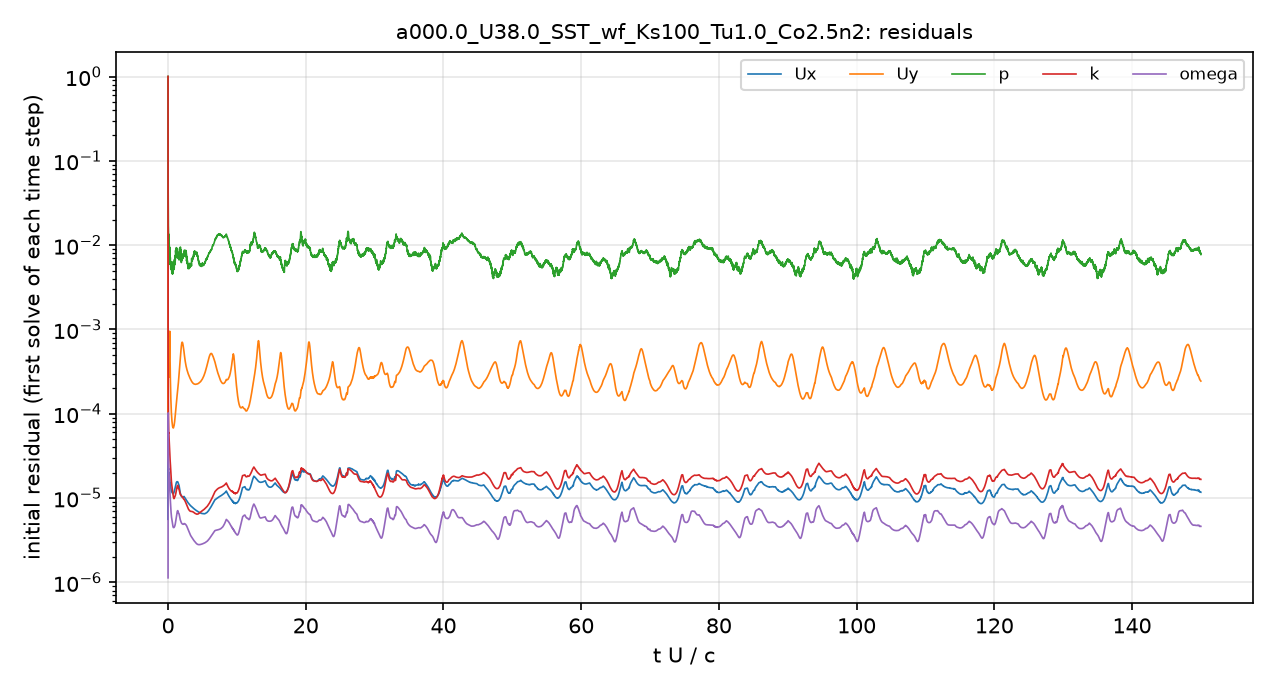

Data behind this chart, as committed beside it:
# first initial residual per time step; …
t_s, Ux_initial, Uy_initial, p_initial, k_initial, omega_initial
1.5157901e-08, 1, 1, 1, 1, 1.1308685e-06
4.8733243e-07, 9.9403283e-06, 0.0001215, 0.131, 0.0007274, 5.8693267e-06
3.4108363e-06, 1.0916887e-05, 0.0001796, 0.06763, 0.0006168, 3.0643428e-05
1.9909643e-05, 2.8566634e-05, 0.0004572, 0.04407, 0.0004584, 0.0001024
4.1669685e-05, 1.8245012e-05, 0.0002826, 0.02486, 0.0001735, 5.9482087e-05
6.3635273e-05, 1.7947886e-05, 0.0002733, 0.01848, 0.0001081, 4.0141514e-05
8.5932986e-05, 1.881148e-05, 0.0002868, 0.01399, 8.2078573e-05, 3.0813283e-05
0.0001082, 1.8166268e-05, 0.0002788, 0.01166, 6.3908552e-05, 2.4002321e-05
0.0001306, 1.8987219e-05, 0.0003019, 0.01161, 5.90689e-05, 2.1956942e-05
0.0001556, 1.9555134e-05, 0.0003371, 0.01175, 5.5948247e-05, 2.0611458e-05
0.0001783, 1.8988349e-05, 0.0003626, 0.01118, 5.2385378e-05, 1.9139216e-05
0.0002038, 1.8838557e-05, 0.0004222, 0.00998, 4.8177272e-05, 1.7558525e-05
0.0002296, 1.8399032e-05, 0.0005061, 0.009243, 4.3020364e-05, 1.5863136e-05
0.000255, 1.7908166e-05, 0.0006285, 0.009009, 3.960026e-05, 1.4728395e-05
0.00028, 1.7432177e-05, 0.0008169, 0.008729, 3.6914133e-05, 1.386754e-05
0.0003047, 1.6837043e-05, 0.000954, 0.008702, 3.4279958e-05, 1.300603e-05
0.0003263, 1.5823079e-05, 0.0007608, 0.008192, 3.1327911e-05, 1.1913885e-05
0.0003495, 1.511826e-05, 0.0005393, 0.007565, 2.9104041e-05, 1.105087e-05
0.0003728, 1.5143353e-05, 0.0004177, 0.007627, 2.8446685e-05, 1.0724975e-05
0.0003963, 1.4729789e-05, 0.0003274, 0.006358, 2.7105509e-05, 1.0116889e-05
0.0004194, 1.4310654e-05, 0.0002664, 0.006163, 2.577496e-05, 9.5203632e-06
0.0004423, 1.3884367e-05, 0.0002232, 0.005923, 2.4235168e-05, 8.9050794e-06
0.0004626, 1.3615067e-05, 0.0001952, 0.005986, 2.2883485e-05, 8.3768475e-06
0.000485, 1.3360436e-05, 0.0001713, 0.005687, 2.1584832e-05, 7.8668984e-06
0.0005071, 1.3101214e-05, 0.0001525, 0.005594, 2.0311569e-05, 7.4195954e-06
0.0005292, 1.2847421e-05, 0.0001375, 0.006308, 1.9143659e-05, 7.0822188e-06
0.000551, 1.2620658e-05, 0.0001256, 0.005279, 1.8077351e-05, 6.7811293e-06
0.0005726, 1.2396914e-05, 0.0001155, 0.005476, 1.7134208e-05, 6.4752204e-06
0.0005918, 1.22567e-05, 0.0001083, 0.005706, 1.644727e-05, 6.2451013e-06
0.0006131, 1.2128039e-05, 0.0001017, 0.005312, 1.5796556e-05, 6.0561897e-06
0.0006342, 1.2007414e-05, 9.6096429e-05, 0.005831, 1.5250684e-05, 5.9261341e-06
0.0006553, 1.1932539e-05, 9.1648847e-05, 0.005356, 1.4834237e-05, 5.8286424e-06
0.0006763, 1.185081e-05, 8.771897e-05, 0.005095, 1.4465259e-05, 5.7258695e-06
0.0006971, 1.1734005e-05, 8.4036338e-05, 0.004855, 1.4067782e-05, 5.6027738e-06
0.0007158, 1.1669805e-05, 8.1383142e-05, 0.005254, 1.3769414e-05, 5.5031285e-06
0.0007365, 1.1633621e-05, 7.9003382e-05, 0.00553, 1.3484068e-05, 5.4077468e-06
0.0007571, 1.1569985e-05, 7.6753053e-05, 0.005199, 1.3184323e-05, 5.2919746e-06
0.0007777, 1.1501969e-05, 7.4782926e-05, 0.0054, 1.2877878e-05, 5.1828517e-06
0.0007982, 1.1416251e-05, 7.2948134e-05, 0.005386, 1.2527789e-05, 5.0550099e-06
0.0008187, 1.1348559e-05, 7.1468376e-05, 0.004955, 1.2193648e-05, 4.9431296e-06
0.0008371, 1.1303021e-05, 7.0439057e-05, 0.004547, 1.1903538e-05, 4.8467732e-06
0.0008575, 1.1275974e-05, 6.9575247e-05, 0.004826, 1.1602242e-05, 4.7603539e-06
0.000878, 1.1263667e-05, 6.8916501e-05, 0.005164, 1.133048e-05, 4.6848727e-06
0.0008985, 1.1271005e-05, 6.8506215e-05, 0.005203, 1.1071369e-05, 4.6188418e-06
0.0009192, 1.1262757e-05, 6.8113022e-05, 0.005307, 1.08335e-05, 4.5604915e-06
0.0009398, 1.1256386e-05, 6.7861695e-05, 0.005664, 1.0615592e-05, 4.5135261e-06
0.0009585, 1.1257507e-05, 6.7786779e-05, 0.005502, 1.0432203e-05, 4.482851e-06
0.0009794, 1.1274214e-05, 6.7917507e-05, 0.005575, 1.0271239e-05, 4.4645603e-06
0.001, 1.1347153e-05, 6.8472543e-05, 0.005665, 1.0157212e-05, 4.4633414e-06
0.001022, 1.1398615e-05, 6.9001052e-05, 0.005933, 1.0031281e-05, 4.4609941e-06
0.001043, 1.1456403e-05, 6.9650133e-05, 0.005673, 9.9324987e-06, 4.4623805e-06
0.001065, 1.152771e-05, 7.0449406e-05, 0.006112, 9.8702037e-06, 4.4667432e-06
0.001085, 1.1618467e-05, 7.1402636e-05, 0.005152, 9.8500405e-06, 4.4753342e-06
0.001107, 1.1733477e-05, 7.2658776e-05, 0.006186, 9.8847911e-06, 4.4892705e-06
0.00113, 1.1870725e-05, 7.4149042e-05, 0.005517, 9.955698e-06, 4.5151353e-06
0.001153, 1.2033391e-05, 7.5924584e-05, 0.005894, 1.0048383e-05, 4.5411614e-06
0.001176, 1.2202602e-05, 7.7893639e-05, 0.00625, 1.0137998e-05, 4.5717089e-06
0.0012, 1.2379014e-05, 8.0060042e-05, 0.005894, 1.0215791e-05, 4.6052059e-06
0.001222, 1.2574312e-05, 8.2414907e-05, 0.00661, 1.0290853e-05, 4.6452888e-06
... 4,941 more rows
